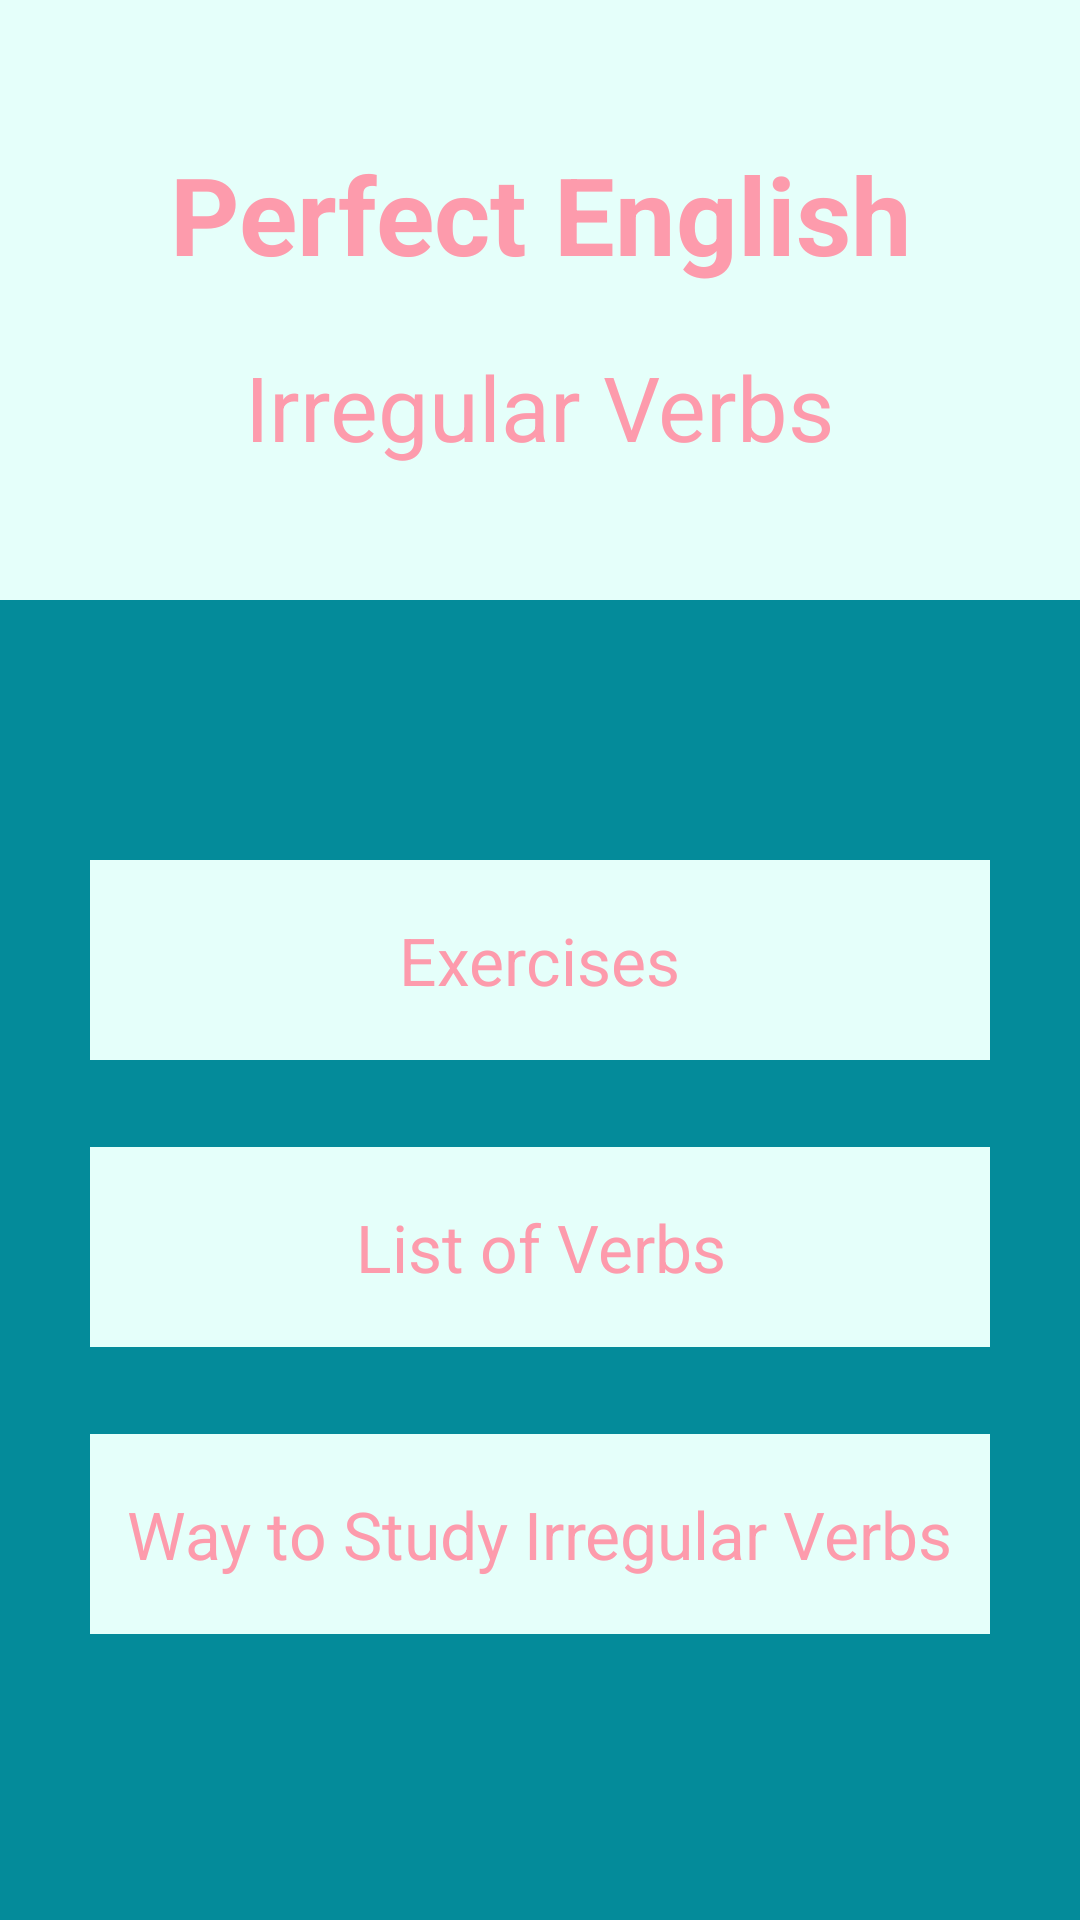

This screen was rendered from an Android layout file. Write that file and the resources it references.
<!-- AndroidManifest.xml: application theme AppTheme -->
<!-- res/layout/activity_open.xml -->
<?xml version="1.0" encoding="utf-8"?>
<RelativeLayout xmlns:android="http://schemas.android.com/apk/res/android"
    xmlns:tools="http://schemas.android.com/tools"
    android:id="@+id/activity_open"
    android:layout_width="match_parent"
    android:layout_height="match_parent"
    android:paddingBottom="@dimen/activity_vertical_margin"
    android:paddingLeft="@dimen/activity_horizontal_margin"
    android:paddingRight="@dimen/activity_horizontal_margin"
    android:paddingTop="@dimen/activity_vertical_margin"
    android:background="@color/canard"
    tools:context="com.example.mmtou.englishapplication.activity.OpenActivity">


    <RelativeLayout
        android:layout_width="900px"
        android:layout_height="200px"
        android:background="@color/font2"
        android:id="@+id/relativeLayout1"
        android:layout_centerVertical="true"
        android:layout_centerHorizontal="true">

        <TextView
            android:text="Exercises"
            android:layout_width="wrap_content"
            android:layout_height="wrap_content"
            android:id="@+id/exercise"
            android:textAlignment="center"
            android:textSize="22sp"
            android:textColor="@color/poudré"
            android:layout_centerVertical="true"
            android:layout_centerHorizontal="true" />
    </RelativeLayout>

    <RelativeLayout
        android:layout_width="900px"
        android:layout_height="200px"
        android:background="@color/font2"
        android:id="@+id/relativeLayout2"
        android:layout_below="@+id/relativeLayout1"
        android:layout_alignLeft="@+id/relativeLayout1"
        android:layout_alignStart="@+id/relativeLayout1"
        android:layout_marginTop="29dp">

        <TextView
            android:text="List of Verbs"
            android:layout_width="wrap_content"
            android:layout_height="wrap_content"
            android:id="@+id/listVerbs"
            android:textSize="22sp"
            android:textColor="@color/poudré"
            android:textAlignment="center"
            android:layout_centerVertical="true"
            android:layout_centerHorizontal="true" />
    </RelativeLayout>

    <RelativeLayout
        android:layout_width="900px"
        android:layout_height="200px"
        android:background="@color/font2"
        android:id="@+id/layout3"
        android:layout_below="@+id/relativeLayout2"
        android:layout_alignLeft="@+id/relativeLayout2"
        android:layout_alignStart="@+id/relativeLayout2"
        android:layout_marginTop="29dp">

        <TextView
            android:text="Way to Study Irregular Verbs"
            android:layout_width="wrap_content"
            android:layout_height="wrap_content"
            android:id="@+id/study"
            android:textSize="22sp"
            android:textColor="@color/poudré"
            android:textAlignment="center"
            android:layout_centerVertical="true"
            android:layout_centerHorizontal="true" />
    </RelativeLayout>

    <RelativeLayout
        android:layout_width="match_parent"
        android:layout_height="600px"
        android:background="@color/font2"
        android:id="@+id/layout0"
        android:layout_alignParentTop="true"
        android:layout_alignParentLeft="true"
        android:layout_alignParentStart="true">

        <TextView
            android:text="Perfect English"
            android:layout_width="wrap_content"
            android:layout_height="wrap_content"
            android:layout_marginTop="47dp"
            android:id="@+id/title1"
            android:textStyle="normal|bold"
            android:textAlignment="center"
            android:textColor="@color/poudré"
            android:textSize="36sp"
            android:layout_alignParentTop="true"
            android:layout_centerHorizontal="true" />

        <TextView
            android:text="Irregular Verbs"
            android:layout_width="wrap_content"
            android:layout_height="wrap_content"
            android:id="@+id/title2"
            android:textSize="30sp"
            android:textColor="@color/poudré"
            android:layout_marginTop="20dp"
            android:layout_below="@+id/title1"
            android:layout_centerHorizontal="true" />
    </RelativeLayout>

</RelativeLayout>
<!-- resources referenced by this layout -->
<resources>
  <color name="canard">#048b9a</color>
  <color name="font2">#e5fffa</color>
  <style name="AppTheme" parent="Theme.AppCompat.Light.NoActionBar">
          
          <item name="colorPrimary">@color/colorPrimary</item>
          <item name="colorPrimaryDark">@color/colorPrimaryDark</item>
          <item name="colorAccent">@color/font2</item>
      </style>
  <color name="colorPrimary">#3F51B5</color>
  <color name="colorPrimaryDark">#303F9F</color>
</resources>
